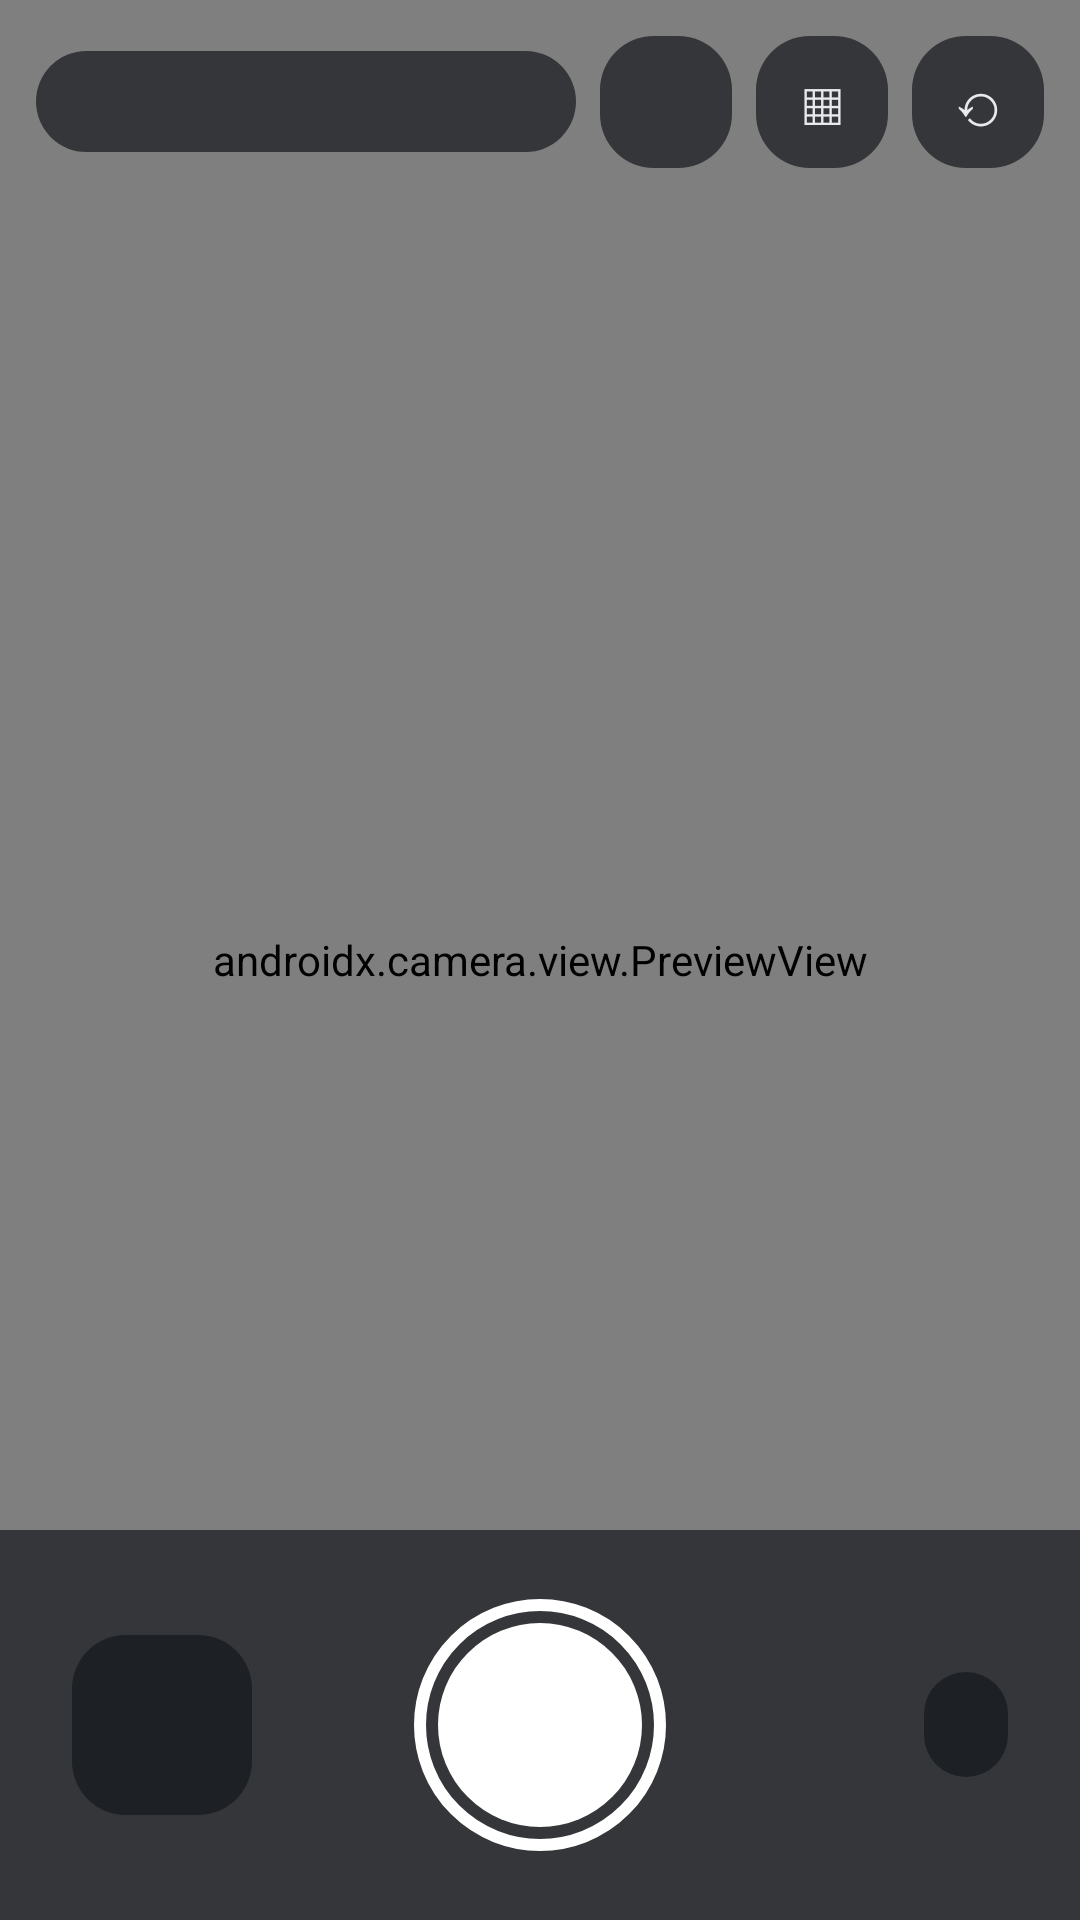

This screen was rendered from an Android layout file. Write that file and the resources it references.
<!-- AndroidManifest.xml: application theme AppTheme -->
<!-- res/layout/fragment_camera.xml -->
<?xml version="1.0" encoding="utf-8"?>
<FrameLayout xmlns:android="http://schemas.android.com/apk/res/android"
    android:layout_width="match_parent"
    android:layout_height="match_parent"
    android:background="#000000">

    <androidx.camera.view.PreviewView
        android:id="@+id/preview"
        android:layout_width="match_parent"
        android:layout_height="match_parent" />

    <com.biobuzz.photolink.GridOverlay
        android:id="@+id/gridOverlay"
        android:layout_width="match_parent"
        android:layout_height="match_parent"
        android:visibility="gone" />

    <View
        android:id="@+id/flash"
        android:layout_width="match_parent"
        android:layout_height="match_parent"
        android:alpha="0"
        android:background="#FFFFFF" />

    <LinearLayout
        android:layout_width="match_parent"
        android:layout_height="wrap_content"
        android:layout_gravity="top"
        android:gravity="center_vertical"
        android:orientation="horizontal"
        android:padding="12dp">

        <TextView
            android:id="@+id/chipStatus"
            android:layout_width="0dp"
            android:layout_height="wrap_content"
            android:layout_weight="1"
            android:background="@drawable/bg_pill"
            android:paddingBottom="8dp"
            android:paddingEnd="14dp"
            android:paddingStart="14dp"
            android:paddingTop="8dp"
            android:textColor="@color/text"
            android:textSize="13sp" />

        <TextView
            android:id="@+id/btnFlash"
            style="@style/RoundBtn"
            android:layout_marginStart="8dp" />

        <TextView
            android:id="@+id/btnGrid"
            style="@style/RoundBtn"
            android:layout_marginStart="8dp"
            android:text="▦" />

        <TextView
            android:id="@+id/btnLens"
            style="@style/RoundBtn"
            android:layout_marginStart="8dp"
            android:text="⟲" />
    </LinearLayout>

    <TextView
        android:id="@+id/permCard"
        android:layout_width="match_parent"
        android:layout_height="wrap_content"
        android:layout_gravity="center"
        android:layout_margin="24dp"
        android:background="@drawable/bg_pill"
        android:gravity="center"
        android:padding="20dp"
        android:text="@string/perm_why"
        android:textColor="@color/text"
        android:textSize="16sp"
        android:visibility="gone" />

    <FrameLayout
        android:layout_width="match_parent"
        android:layout_height="130dp"
        android:layout_gravity="bottom"
        android:background="#B314171C">

        <ImageView
            android:id="@+id/lastThumb"
            android:layout_width="60dp"
            android:layout_height="60dp"
            android:layout_gravity="center_vertical|start"
            android:layout_marginStart="24dp"
            android:background="@drawable/bg_pill"
            android:contentDescription="@string/tab_photos"
            android:scaleType="centerCrop" />

        <ImageButton
            android:id="@+id/shutter"
            android:layout_width="84dp"
            android:layout_height="84dp"
            android:layout_gravity="center"
            android:background="@drawable/bg_shutter"
            android:contentDescription="@string/shutter" />

        <TextView
            android:id="@+id/queueBadge"
            android:layout_width="wrap_content"
            android:layout_height="wrap_content"
            android:layout_gravity="center_vertical|end"
            android:layout_marginEnd="24dp"
            android:background="@drawable/bg_pill"
            android:paddingBottom="8dp"
            android:paddingEnd="14dp"
            android:paddingStart="14dp"
            android:paddingTop="8dp"
            android:textColor="@color/text"
            android:textSize="14sp" />
    </FrameLayout>
</FrameLayout>
<!-- resources referenced by this layout -->
<resources>
  <color name="text">#E8EAED</color>
  <!-- drawable bg_pill (drawable) -->
  <?xml version="1.0" encoding="utf-8"?>
  <shape xmlns:android="http://schemas.android.com/apk/res/android" android:shape="rectangle">
      <solid android:color="#B314171C" />
      <corners android:radius="18dp" />
  </shape>
  <!-- drawable bg_shutter (drawable) -->
  <?xml version="1.0" encoding="utf-8"?>
  <selector xmlns:android="http://schemas.android.com/apk/res/android">
      <item android:state_pressed="true">
          <layer-list>
              <item>
                  <shape android:shape="oval">
                      <stroke android:width="4dp" android:color="#FFFFFF" />
                      <solid android:color="#00000000" />
                  </shape>
              </item>
              <item android:bottom="8dp" android:left="8dp" android:right="8dp" android:top="8dp">
                  <shape android:shape="oval">
                      <solid android:color="#F5A524" />
                  </shape>
              </item>
          </layer-list>
      </item>
      <item>
          <layer-list>
              <item>
                  <shape android:shape="oval">
                      <stroke android:width="4dp" android:color="#FFFFFF" />
                      <solid android:color="#00000000" />
                  </shape>
              </item>
              <item android:bottom="8dp" android:left="8dp" android:right="8dp" android:top="8dp">
                  <shape android:shape="oval">
                      <solid android:color="#FFFFFF" />
                  </shape>
              </item>
          </layer-list>
      </item>
  </selector>
  <string name="perm_why">האפליקציה צריכה את המצלמה כדי לצלם ולשלוח את התמונות מיד למחשב. התמונות נשלחות רק למחשב שחיברת. לחץ כאן כדי לאשר.</string>
  <string name="shutter">צלם</string>
  <string name="tab_photos">🖼\nתמונות</string>
  <style name="RoundBtn">
          <item name="android:layout_width">44dp</item>
          <item name="android:layout_height">44dp</item>
          <item name="android:gravity">center</item>
          <item name="android:background">@drawable/bg_pill</item>
          <item name="android:textColor">@color/text</item>
          <item name="android:textSize">20sp</item>
      </style>
  <style name="AppTheme" parent="Theme.AppCompat.NoActionBar">
          <item name="android:windowBackground">@color/bg</item>
          <item name="android:statusBarColor">@color/bg</item>
          <item name="android:navigationBarColor">@color/panel</item>
          <item name="colorAccent">@color/accent</item>
          <item name="colorPrimary">@color/accent</item>
          <item name="android:textColor">@color/text</item>
      </style>
  <color name="bg">#14171C</color>
  <color name="panel">#1D2127</color>
  <color name="accent">#F5A524</color>
</resources>
